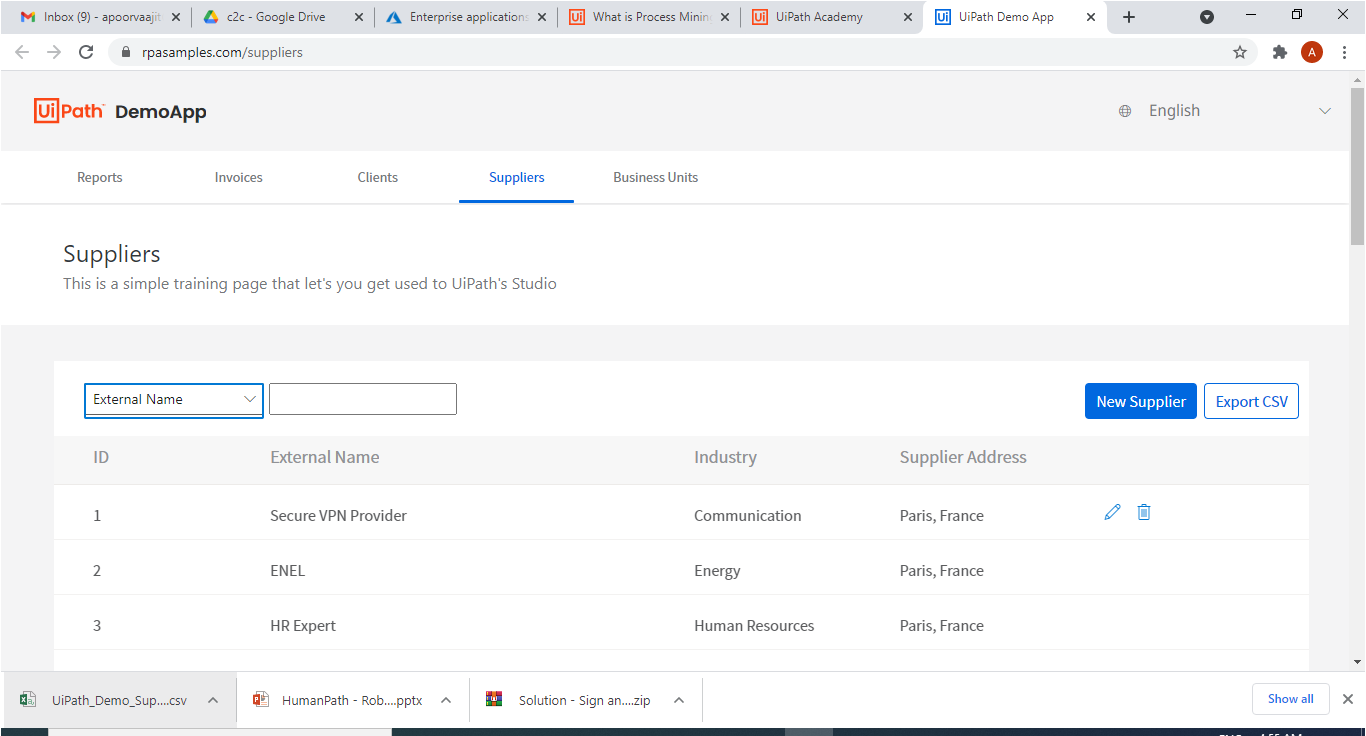
Task: Start with a blank project to design a new task automation
Workflow: Main

Step 1: Use Browser Chrome: UiPath Demo App in window 'UiPath Demo App' (chrome.exe)

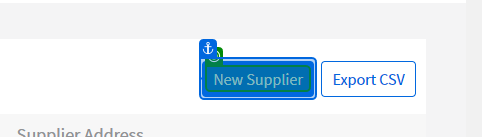
Step 2: click on 'New Supplier'

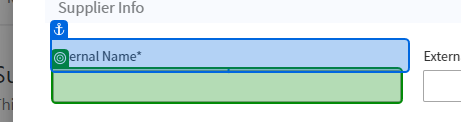
Step 3: type "[Excel.Sheet("UiPath_Demo_Suppliers_Export_Th").Cell("B2")]" into 'Internal Name*'

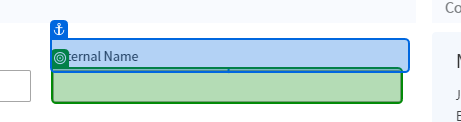
Step 4: type "[Excel.Sheet("UiPath_Demo_Suppliers_Export_Th").Cell("C2")]" into 'External Name'

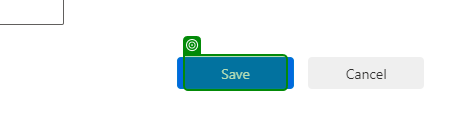
Step 5: click on 'Save'